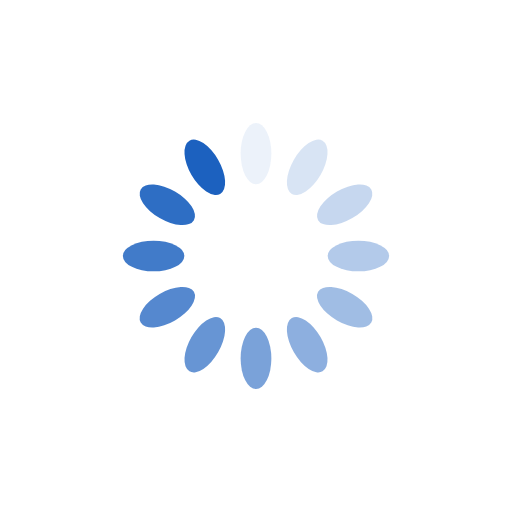
t = 0.00 s
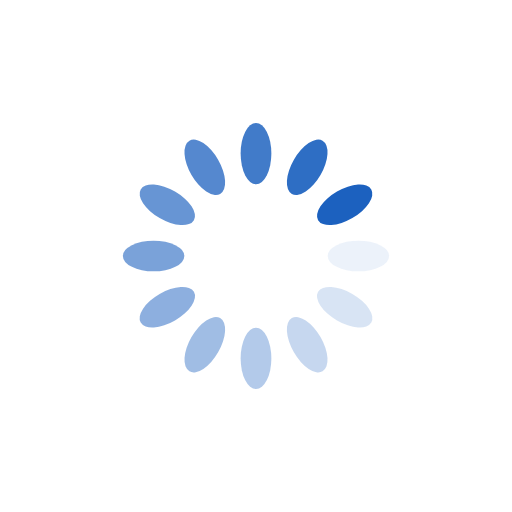
t = 0.25 s
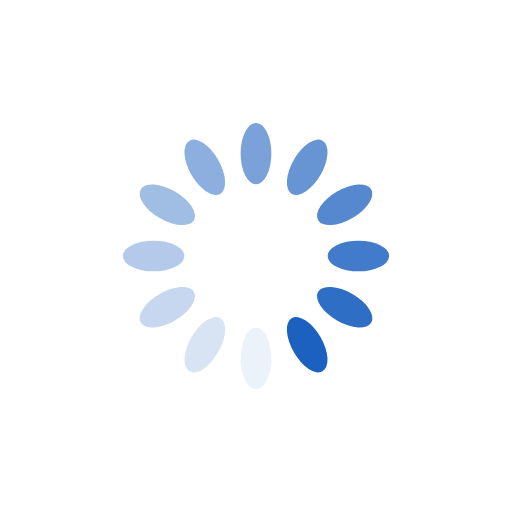
t = 0.50 s
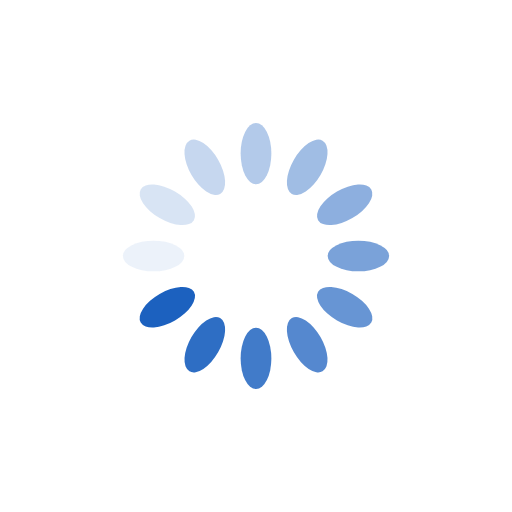
t = 0.75 s

The animated SVG that drew these frames (rendered in a browser with its animation timeline set to each time). Animation: 12 SMIL elements (animate=12); one cycle of 1.00 s, repeats indefinitely.

<svg xmlns="http://www.w3.org/2000/svg" style="margin:auto;background:0 0" width="200" height="200" viewBox="0 0 100 100" preserveAspectRatio="xMidYMid" display="block"><rect x="47" y="24" rx="3" ry="6" width="6" height="12" fill="#1c61bf"><animate attributeName="opacity" values="1;0" keyTimes="0;1" dur="1s" begin="-0.9166666666666666s" repeatCount="indefinite"/></rect><rect x="47" y="24" rx="3" ry="6" width="6" height="12" fill="#1c61bf" transform="rotate(30 50 50)"><animate attributeName="opacity" values="1;0" keyTimes="0;1" dur="1s" begin="-0.8333333333333334s" repeatCount="indefinite"/></rect><rect x="47" y="24" rx="3" ry="6" width="6" height="12" fill="#1c61bf" transform="rotate(60 50 50)"><animate attributeName="opacity" values="1;0" keyTimes="0;1" dur="1s" begin="-0.75s" repeatCount="indefinite"/></rect><rect x="47" y="24" rx="3" ry="6" width="6" height="12" fill="#1c61bf" transform="rotate(90 50 50)"><animate attributeName="opacity" values="1;0" keyTimes="0;1" dur="1s" begin="-0.6666666666666666s" repeatCount="indefinite"/></rect><rect x="47" y="24" rx="3" ry="6" width="6" height="12" fill="#1c61bf" transform="rotate(120 50 50)"><animate attributeName="opacity" values="1;0" keyTimes="0;1" dur="1s" begin="-0.5833333333333334s" repeatCount="indefinite"/></rect><rect x="47" y="24" rx="3" ry="6" width="6" height="12" fill="#1c61bf" transform="rotate(150 50 50)"><animate attributeName="opacity" values="1;0" keyTimes="0;1" dur="1s" begin="-0.5s" repeatCount="indefinite"/></rect><rect x="47" y="24" rx="3" ry="6" width="6" height="12" fill="#1c61bf" transform="rotate(180 50 50)"><animate attributeName="opacity" values="1;0" keyTimes="0;1" dur="1s" begin="-0.4166666666666667s" repeatCount="indefinite"/></rect><rect x="47" y="24" rx="3" ry="6" width="6" height="12" fill="#1c61bf" transform="rotate(210 50 50)"><animate attributeName="opacity" values="1;0" keyTimes="0;1" dur="1s" begin="-0.3333333333333333s" repeatCount="indefinite"/></rect><rect x="47" y="24" rx="3" ry="6" width="6" height="12" fill="#1c61bf" transform="rotate(240 50 50)"><animate attributeName="opacity" values="1;0" keyTimes="0;1" dur="1s" begin="-0.25s" repeatCount="indefinite"/></rect><rect x="47" y="24" rx="3" ry="6" width="6" height="12" fill="#1c61bf" transform="rotate(270 50 50)"><animate attributeName="opacity" values="1;0" keyTimes="0;1" dur="1s" begin="-0.16666666666666666s" repeatCount="indefinite"/></rect><rect x="47" y="24" rx="3" ry="6" width="6" height="12" fill="#1c61bf" transform="rotate(300 50 50)"><animate attributeName="opacity" values="1;0" keyTimes="0;1" dur="1s" begin="-0.08333333333333333s" repeatCount="indefinite"/></rect><rect x="47" y="24" rx="3" ry="6" width="6" height="12" fill="#1c61bf" transform="rotate(330 50 50)"><animate attributeName="opacity" values="1;0" keyTimes="0;1" dur="1s" begin="0s" repeatCount="indefinite"/></rect></svg>
